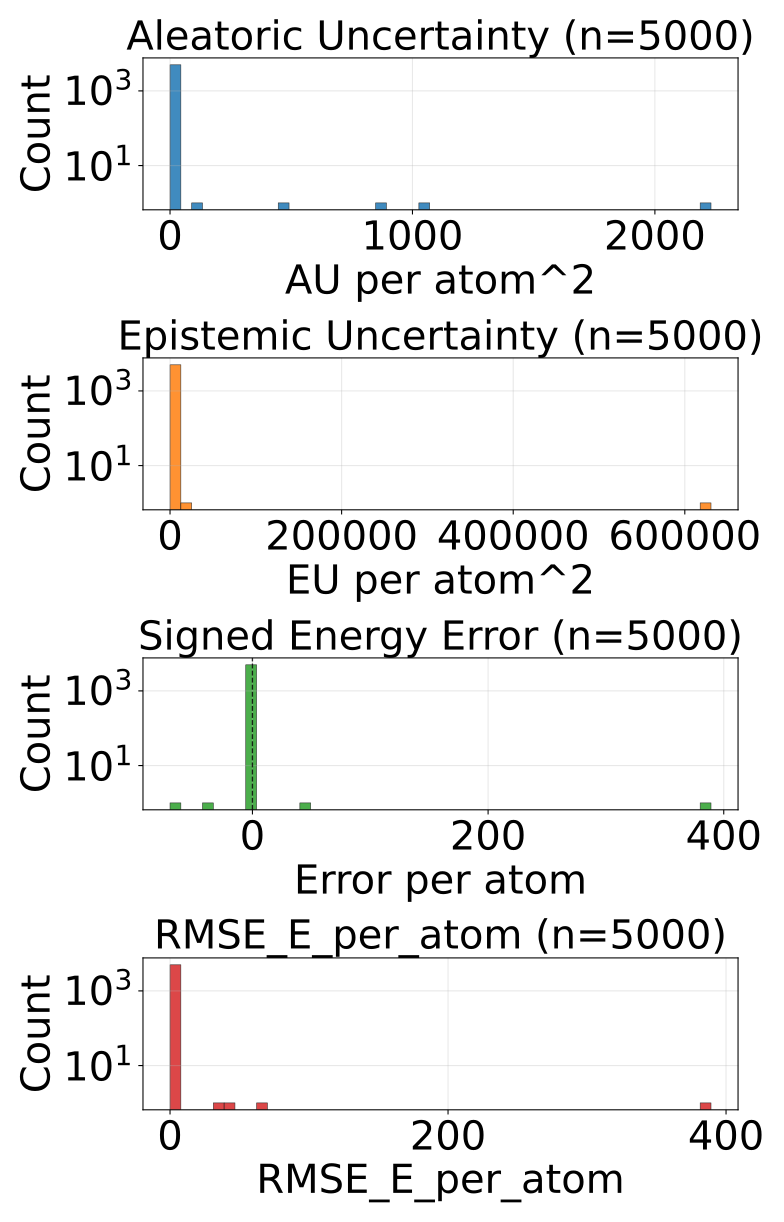

Data behind this chart, as committed beside it:
config_index, num_atoms, ref_energy, pred_energy, error, sq_error, rmse_e_atom, aleatoric_var, epistemic_var, total_var
0, 20.0, -525.7, -525.7, -0.00238, 5.666166543960571e-06, 0.00238, 2.1766885765828192e-05, 1.3021565791859757e-05, 3.478845246718265e-05
1, 20.0, -525.4, -525.6, -0.1913, 0.03661, 0.1913, 0.003831, 0.0003964, 0.004227
2, 20.0, -525.6, -525.7, -0.01532, 0.0002347, 0.01532, 6.496817513834685e-05, 3.856811599689536e-05, 0.0001035
3, 20.0, -525.8, -525.8, -0.0007324, 5.364418029785156e-07, 0.0007324, 2.193824366258923e-05, 1.856870949268341e-05, 4.050695133628324e-05
4, 22.0, -613.1, -613.1, -0.06689, 0.004475, 0.06689, 0.0003528, 0.0001678, 0.0005206
5, 22.0, -613.2, -613.2, -0.0006714, 4.507601261138916e-07, 0.0006714, 4.661870843847282e-05, 4.312098099035211e-05, 8.973968942882493e-05
6, 24.0, -732.4, -732.4, -0.003418, 1.1682510375976562e-05, 0.003418, 5.2051043894607574e-05, 5.3923577070236206e-05, 0.000106
7, 21.0, -598, -598, -0.01416, 0.0002005, 0.01416, 7.649090548511595e-05, 8.931793126976117e-05, 0.0001658
8, 22.0, -663.8, -663.9, -0.01379, 0.0001903, 0.01379, 3.684174589579925e-05, 1.2896023690700531e-05, 4.973776958649978e-05
9, 23.0, -724, -724, -0.00824, 6.789341568946838e-05, 0.00824, 3.471289892331697e-05, 3.4550765121821314e-05, 6.926366768311709e-05
10, 22.0, -546.3, -546.3, -0.002686, 7.212162017822266e-06, 0.002686, 6.091025352361612e-05, 4.1405299270991236e-05, 0.0001023
11, 23.0, -611.5, -611.5, 0.002136, 4.563480615615845e-06, 0.002136, 2.9950391763122752e-05, 5.950201375526376e-05, 8.945240551838651e-05
12, 24.0, -671.3, -671.3, 0.0005493, 3.0174851417541504e-07, 0.0005493, 2.3268616132554598e-05, 1.3009458598389756e-05, 3.627807382144965e-05
13, 24.0, -624.8, -624.8, 0.002869, 8.229166269302368e-06, 0.002869, 4.986616477253847e-05, 6.661061343038455e-05, 0.0001165
14, 24.0, -563.4, -563.5, -0.01202, 0.0001446, 0.01202, 4.364949563750997e-05, 2.3138523829402402e-05, 6.678802310489118e-05
15, 25.0, -622.8, -622.8, -0.001038, 1.0766088962554932e-06, 0.001038, 3.406551695661619e-05, 2.032201700785663e-05, 5.4387535783462226e-05
16, 26.0, -634.6, -634.6, -0.002319, 5.379319190979004e-06, 0.002319, 2.7682033760356717e-05, 1.4243274563341402e-05, 4.192530832369812e-05
17, 23.0, -547.3, -547.4, -0.02386, 0.0005695, 0.02386, 0.0001017, 0.0001528, 0.0002544
18, 24.0, -609.8, -609.8, -0.02197, 0.0004828, 0.02197, 8.640866872156039e-05, 0.0001058, 0.0001922
19, 25.0, -667.3, -667.3, -0.04065, 0.001652, 0.04065, 0.0001988, 2.5123916202574037e-05, 0.000224
20, 26.0, -720.1, -720.2, -0.09705, 0.009418, 0.09705, 0.0003077, 0.0001551, 0.0004629
21, 25.0, -563.7, -563.7, -0.03064, 0.0009388, 0.03064, 8.726951637072489e-05, 7.459484186256304e-05, 0.0001619
22, 25.0, -563.8, -563.9, -0.09552, 0.009124, 0.09552, 0.002484, 0.0001555, 0.00264
23, 26.0, -620.9, -620.9, -0.002869, 8.229166269302368e-06, 0.002869, 2.131209839717485e-05, 1.571197026351001e-05, 3.702406684169546e-05
24, 27.0, -673.5, -673.5, -0.02448, 0.000599, 0.02448, 0.005825, 0.0003258, 0.006151
25, 26.0, -577.9, -577.9, -0.01233, 0.000152, 0.01233, 7.805419591022655e-05, 7.548555731773376e-05, 0.0001535
26, 26.0, -578, -578, -0.002991, 8.944422006607056e-06, 0.002991, 3.4107895771740004e-05, 3.630649371189065e-05, 7.041438948363066e-05
27, 27.0, -632.2, -632.2, -0.002441, 5.9604644775390625e-06, 0.002441, 5.718887769035064e-05, 8.384361717617139e-05, 0.000141
28, 26.0, -521.4, -521.4, 0.01117, 0.0001248, 0.01117, 7.643107528565452e-05, 3.384314550203271e-05, 0.0001103
29, 27.0, -577.7, -577.7, -0.01141, 0.0001303, 0.01141, 4.402633203426376e-05, 6.13607480772771e-05, 0.0001054
30, 27.0, -619, -619, -0.02228, 0.0004963, 0.02228, 4.658072066376917e-05, 4.5296175812836736e-05, 9.18768928386271e-05
31, 26.0, -464.8, -464.8, -0.007416, 5.499366670846939e-05, 0.007416, 4.734289177577011e-05, 4.401937985676341e-05, 9.136227163253352e-05
32, 27.0, -523.1, -523.2, -0.1208, 0.01459, 0.1208, 0.0002383, 0.0002052, 0.0004435
33, 29.0, -628.2, -628.3, -0.03851, 0.001483, 0.03851, 0.0005548, 5.792863521492109e-05, 0.0006127
34, 34.0, -771.3, -771.3, 0.0003052, 9.313225746154785e-08, 0.0003052, 1.82195108209271e-05, 1.5882960724411532e-05, 3.410247154533863e-05
35, 34.0, -771.3, -771.3, -0.007874, 6.199255585670471e-05, 0.007874, 1.8146054571843706e-05, 9.89120417216327e-06, 2.8037258744006976e-05
36, 26.0, -408.2, -408.2, -0.002747, 7.543712854385376e-06, 0.002747, 2.542459151300136e-05, 2.2823409381089732e-05, 4.8248002713080496e-05
37, 28.0, -485.1, -485.2, -0.1384, 0.01915, 0.1384, 0.003198, 0.0008552, 0.004053
38, 29.0, -538.7, -539, -0.2361, 0.05574, 0.2361, 0.0003793, 0.0002552, 0.0006345
39, 31.0, -636.4, -636.4, -0.004761, 2.2664666175842285e-05, 0.004761, 1.934713145601563e-05, 1.1416152119636536e-05, 3.076328357565217e-05
40, 35.0, -797.5, -797.5, -0.00116, 1.344829797744751e-06, 0.00116, 1.7242797184735537e-05, 3.6578626350092236e-06, 2.090065936499741e-05
41, 35.0, -797.5, -797.5, -0.0001831, 3.3527612686157227e-08, 0.0001831, 1.568760308146011e-05, 1.3211555597081315e-05, 2.8899157769046724e-05
42, 35.0, -797.5, -797.5, -0.002197, 4.827976226806641e-06, 0.002197, 1.9644143321784213e-05, 1.5921517842798494e-05, 3.5565659345593303e-05
43, 34.0, -728, -728, -0.001282, 1.642853021621704e-06, 0.001282, 2.001718894462101e-05, 2.6279687517671846e-05, 4.6296874643303454e-05
44, 27.0, -468.4, -468.7, -0.3816, 0.1456, 0.3816, 0.7222, 0.218, 0.9402
45, 27.0, -468.3, -468.6, -0.27, 0.07288, 0.27, 0.3163, 0.09785, 0.4142
46, 28.0, -525.1, -525.1, -0.01086, 0.000118, 0.01086, 7.030143751762807e-05, 4.5838394726160914e-05, 0.0001161
47, 28.0, -432.8, -432.8, 0.001587, 2.518296241760254e-06, 0.001587, 3.200179708073847e-05, 2.4609733372926712e-05, 5.661153045366518e-05
48, 28.0, -432.7, -432.7, 0.001617, 2.616085112094879e-06, 0.001617, 5.6073502491926774e-05, 8.075874939095229e-05, 0.0001368
49, 34.0, -684.7, -684.7, -0.00177, 3.1329691410064697e-06, 0.00177, 2.064972613879945e-05, 1.479722595831845e-05, 3.54469520971179e-05
50, 36.0, -760.3, -760.3, -0.01129, 0.0001275, 0.01129, 2.1714264221373014e-05, 2.064742147922516e-05, 4.2361687519587576e-05
51, 35.0, -681.6, -681.6, 0.0003052, 9.313225746154785e-08, 0.0003052, 1.35039008455351e-05, 6.966106411709916e-06, 2.0470008166739717e-05
52, 37.0, -725.2, -725.2, -0.0047, 2.208724617958069e-05, 0.0047, 1.477855857956456e-05, 1.2863054507761262e-05, 2.7641613996820524e-05
53, 29.0, -437.5, -437.5, -0.01599, 0.0002557, 0.01599, 3.9451817428926006e-05, 6.618294719373807e-05, 0.0001056
54, 30.0, -491.1, -491.1, 0.002258, 5.09992241859436e-06, 0.002258, 3.253216709708795e-05, 1.9942130165873095e-05, 5.2474297262961045e-05
55, 31.0, -541.2, -541.3, -0.01196, 0.0001431, 0.01196, 5.353153028408997e-05, 5.1395782065810636e-05, 0.0001049
56, 31.0, -541.3, -541.3, 0.0009766, 9.5367431640625e-07, 0.0009766, 7.340242882492021e-05, 7.059388008201495e-05, 0.000144
57, 32.0, -588.3, -588.3, 0.001709, 2.9206275939941406e-06, 0.001709, 2.0208090063533746e-05, 8.027814146771561e-06, 2.8235903300810605e-05
58, 36.0, -647.6, -647.6, -0.006653, 4.4260174036026e-05, 0.006653, 1.584399797138758e-05, 1.1835620171041228e-05, 2.7679618142428808e-05
59, 36.0, -647.6, -647.6, -0.00415, 1.722574234008789e-05, 0.00415, 1.346161025139736e-05, 4.9447639867139515e-06, 1.840637378336396e-05
... 4,940 more rows
